Labelled photos from "Service-learning-model", an image-classification folder in ajintalan16/Service-learning-model. The possible labels are: akapulko, lagundi, sambong.

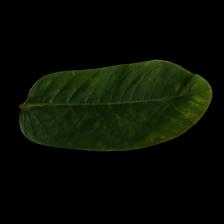
Label: akapulko

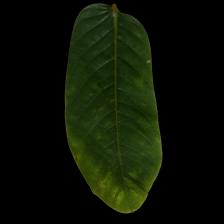
Label: akapulko

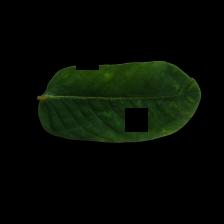
Label: akapulko

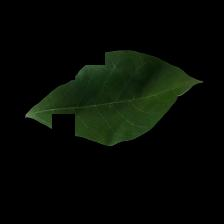
Label: lagundi

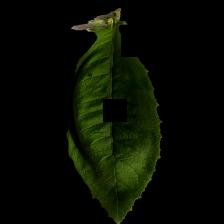
Label: sambong

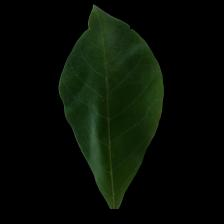
Label: lagundi
